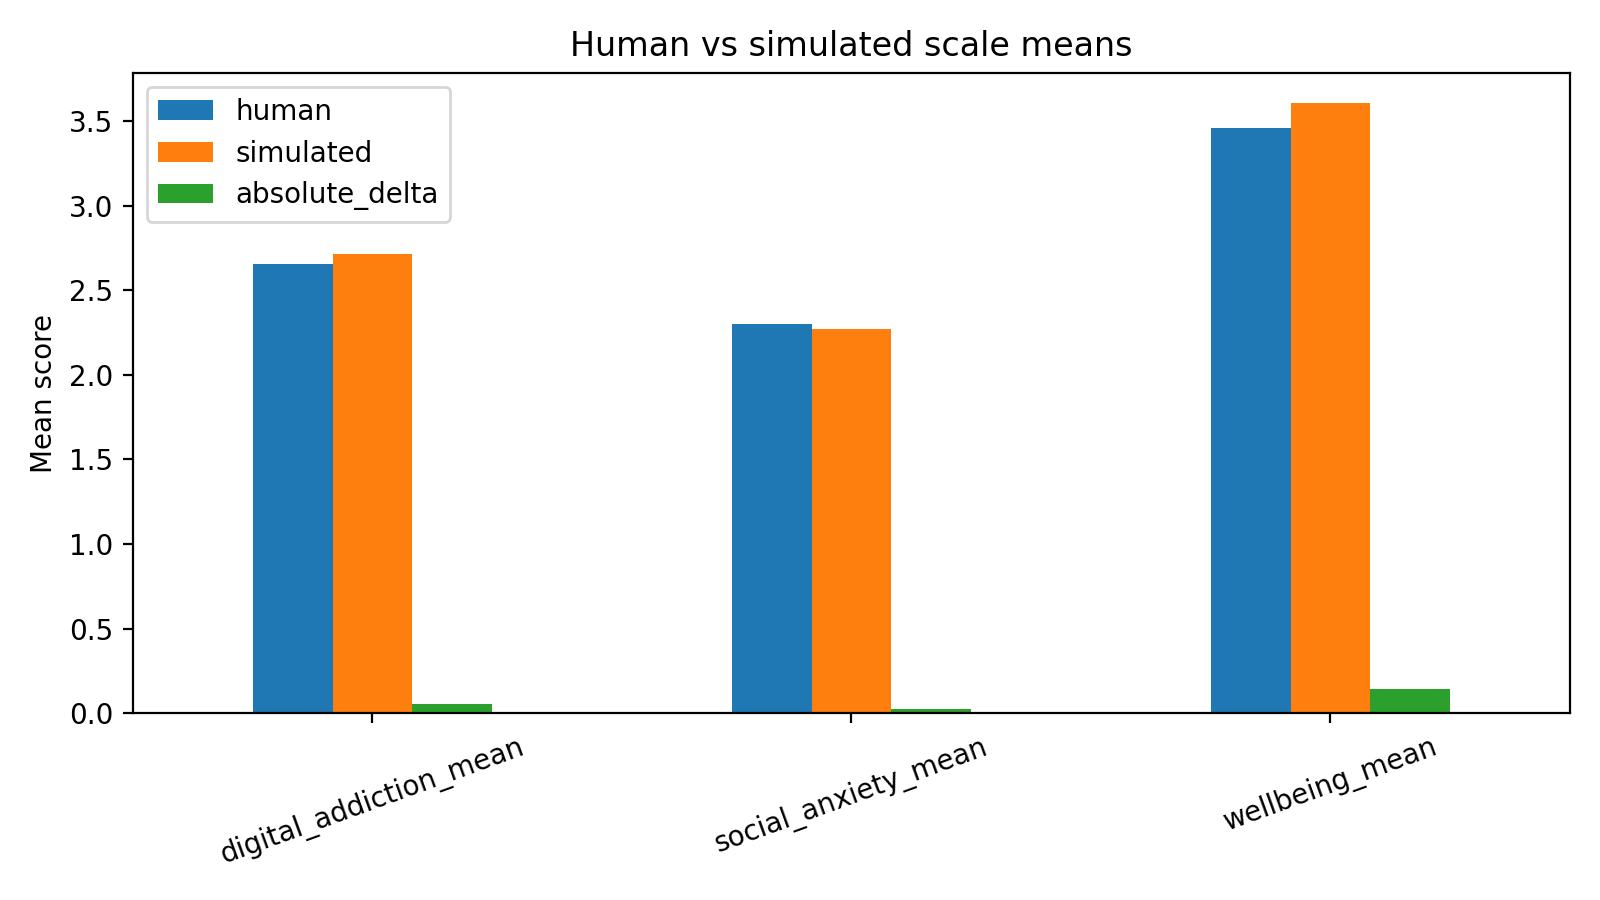

The file beside this chart, header and first rows:
scale, human, simulated, absolute_delta
digital_addiction_mean, 2.657, 2.712, 0.05441
social_anxiety_mean, 2.301, 2.273, 0.02819
wellbeing_mean, 3.46, 3.605, 0.1452
